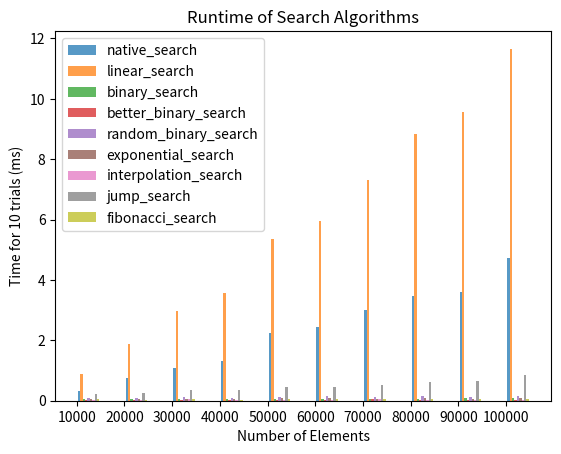

Write the Python code that produced this figure.
# CSCI 220/620
# Summer 2022
# Assignment 4 - Empirical Performance of Searching Algorithms
# [redacted]
import random
import math
import time
import pandas as pd
import matplotlib.pyplot as plt


def random_list(mn, mx, size, do_sorted, is_unique):
    rl = []
    i = 0
    while i < size:
        rn = random.randint(mn, mx)
        if is_unique and rn not in rl:
            rl.append(rn)
            i += 1
    if do_sorted:
        rl.sort()
    return rl


def pseudo_random_list(size):
    rl = [0]
    for i in range(1, size):
        rl.append(rl[i - 1] + random.randint(1, 10))
    return rl


def native_search(arr, key):
    return arr.index(key)


# from ttps://www.geeksforgeeks.org/linear-search/
def linear_search(arr, key):
    for i in range(0, key):
        if arr[i] == key:
            return i #i did 1
    return -1


# from https://www.geeksforgeeks.org/binary-search/
def binary_search(arr, key):
    return bin_search_rec(arr, 0, len(arr) - 1, key)



def bin_search_rec(arr, l, r, key):
    if r >= l:
        mid = int(l + (r - l) / 2)
        if arr[mid] == key:
            return mid
        elif arr[mid] > key:
            return bin_search_rec(arr, l, mid-1, key);
        else:
            return bin_search_rec(arr, mid+1, r, key);
    else:
        return -1


# from https://www.geeksforgeeks.org/the-ubiquitous-binary-search-set-1/
def better_binary_search(arr, key):
        l = 0
        r = len(arr) - 1
        while r - l > 1:
            m = int(l + (r - l) / 2)
            if arr[m] <= key:
                l = m
            else:
                r = m
        if arr[l] == key:
            return l
        if arr[r] == key:
            return r
        else:
            return -1


# from https://www.geeksforgeeks.org/randomized-binary-search-algorithm/
def bin_search_random(arr, l, r, key): #randomly picks a point instead of midpoint
    if r >= l:
        mid = random.randint(l, r)
        if arr[mid] == key:
            return mid
        if arr[mid] > key:
            return bin_search_random(arr, l, mid - 1, key)
        return bin_search_random(arr, mid + 1, r, key)
    return -1



def random_binary_search(arr, key):
    return bin_search_random(arr, 0, len(arr) - 1, key)


# from https://www.geeksforgeeks.org/exponential-search/
def exponential_search(arr, key):
    if arr[0] == key:
        return 0
    n = len(arr)
    i = 1
    while i < n and arr[i] <= key:
        i = i * 2
    return bin_search_rec(arr, int(i / 2), min(i, n - 1), key)



def interpolation_search(arr, key):
    return interpolation_search_rec(arr, 0, len(arr) - 1, key)


# from https://www.geeksforgeeks.org/interpolation-search/
def interpolation_search_rec(arr, l, r, key):
    if l == r:
        if arr[l] == key:
            return l
        else:
            return -1
    if l <= r and arr[l] <= key <= arr[r]:
        pos = l + int(((r - l) / (arr[r] - arr[l])) * (key - arr[l]))
        if arr[pos] == key:
            return pos
        if arr[pos] < key:
            return interpolation_search_rec(arr, pos + 1, r, key) #recursive?
        if arr[pos] > key:
            return interpolation_search_rec(arr, l, pos - 1, key)
    return -1


# from https://www.geeksforgeeks.org/jump-search/
def jump_search(arr, key):
    n = len(arr)
    step = math.sqrt(n)
    prev = 0
    while arr[int(min(step, n) - 1)] < key:
        prev = step
        step += math.sqrt(n)
        if prev >= n:
            return -1
    while arr[int(prev)] < key:
        prev += 1
        if prev == min(step, n):
            return -1
    if arr[int(prev)] == key:
        return int(prev)
    return -1


# https://www.geeksforgeeks.org/fibonacci-search/
def fibonacci_search(arr, key):
    n = len(arr) #keep consistent between searches
    fib_2 = 0
    fib_1 = 1
    fib_m = fib_2 + fib_1
    while fib_m < n:
        fib_2 = fib_1
        fib_1 = fib_m
        fib_m = fib_2 + fib_1
    offset = -1
    while fib_m > 1:
        i = min(offset + fib_2, n - 1)
        if arr[i] < key:
            fib_m = fib_1
            fib_1 = fib_2
            fib_2 = fib_m - fib_1
            offset = i
        elif arr[i] > key:
            fib_m = fib_2
            fib_1 = fib_1 - fib_2
            fib_2 = fib_m - fib_1
        else:
            return i
    if fib_1 and arr[n - 1] == key:
        return n - 1
    return -1


def plot_times(dict_searches, searches, trials, sizes):
    search_num = 0
    plt.xticks([j for j in range(len(sizes))], [str(size) for size in sizes]) # create x axis
    for search in searches:
        search_num += 1 # iterate over the searches
        d = dict_searches[search.__name__] # get current dictionary
        x_axis = [j + .05 * search_num for j in range(len(sizes))]
        y_axis = [d[i] for i in sizes] # times
        plt. bar(x_axis, y_axis, width=.05, alpha=.75, label=search.__name__)
    plt.legend()
    plt.title("Runtime of Search Algorithms")
    plt.xlabel("Number of Elements")
    plt.ylabel("Time for " + str(trials) + " trials (ms)")
    plt.savefig("Assignment4.png")
    plt.show()


def main():
    searches = [native_search, linear_search, binary_search, better_binary_search, random_binary_search, exponential_search, interpolation_search, jump_search, fibonacci_search]
    dict_searches = {} # create an empty dictionary/map
    for search in searches:
        dict_searches[search.__name__] = {}
    trials = 10
    sizes = [10000 * i for i in range(1, 11)]
    for size in sizes:
        for search in searches:
            dict_searches[search.__name__][size] = 0 # creating a map of map, for each size keep track of the time it took
        for trial in range(1, trials + 1):
            arr = pseudo_random_list(size)
            idx = random.randint(1, size) - 1 # gets a random position in the array
            key = arr[idx]
            for search in searches:
                start_time = time.time()
                idx_2 = search(arr, key)
                end_time = time.time()
                net_time = end_time - start_time
                dict_searches[search.__name__][size] += 1000 * net_time
                if idx != idx_2:
                    print("error in search", search.__name__, size, idx, idx_2, key)
    pd.set_option("display.max_rows", 500)
    pd.set_option("display.max_columns", 500)
    pd.set_option("display.width", 1000)
    df = pd.DataFrame.from_dict(dict_searches).T
    print(df)
    plot_times(dict_searches, searches, trials, sizes)


def test_individually():
    size = 1000
    data = pseudo_random_list(size)
    idx1 = random.randint(0, size - 1)
    key = data[idx1]
    # idx2 = linear_search(data, key)
    # idx2 = binary_search(data, key)
    # idx2 = better_binary_search(data, key)
    # idx2 = random_binary_search(data, key)
    # idx2 = exponential_search(data, key)
    # idx2 = interpolation_search(data, key)
    # idx2 = jump_search(data, key)
    idx2 = fibonacci_search(data, key)
    if idx1 == idx2:
        print("It worked!", idx1, key, size)
    else:
        print("You failed!", idx1, idx2, key, size)


if __name__ == "__main__":
    main()
